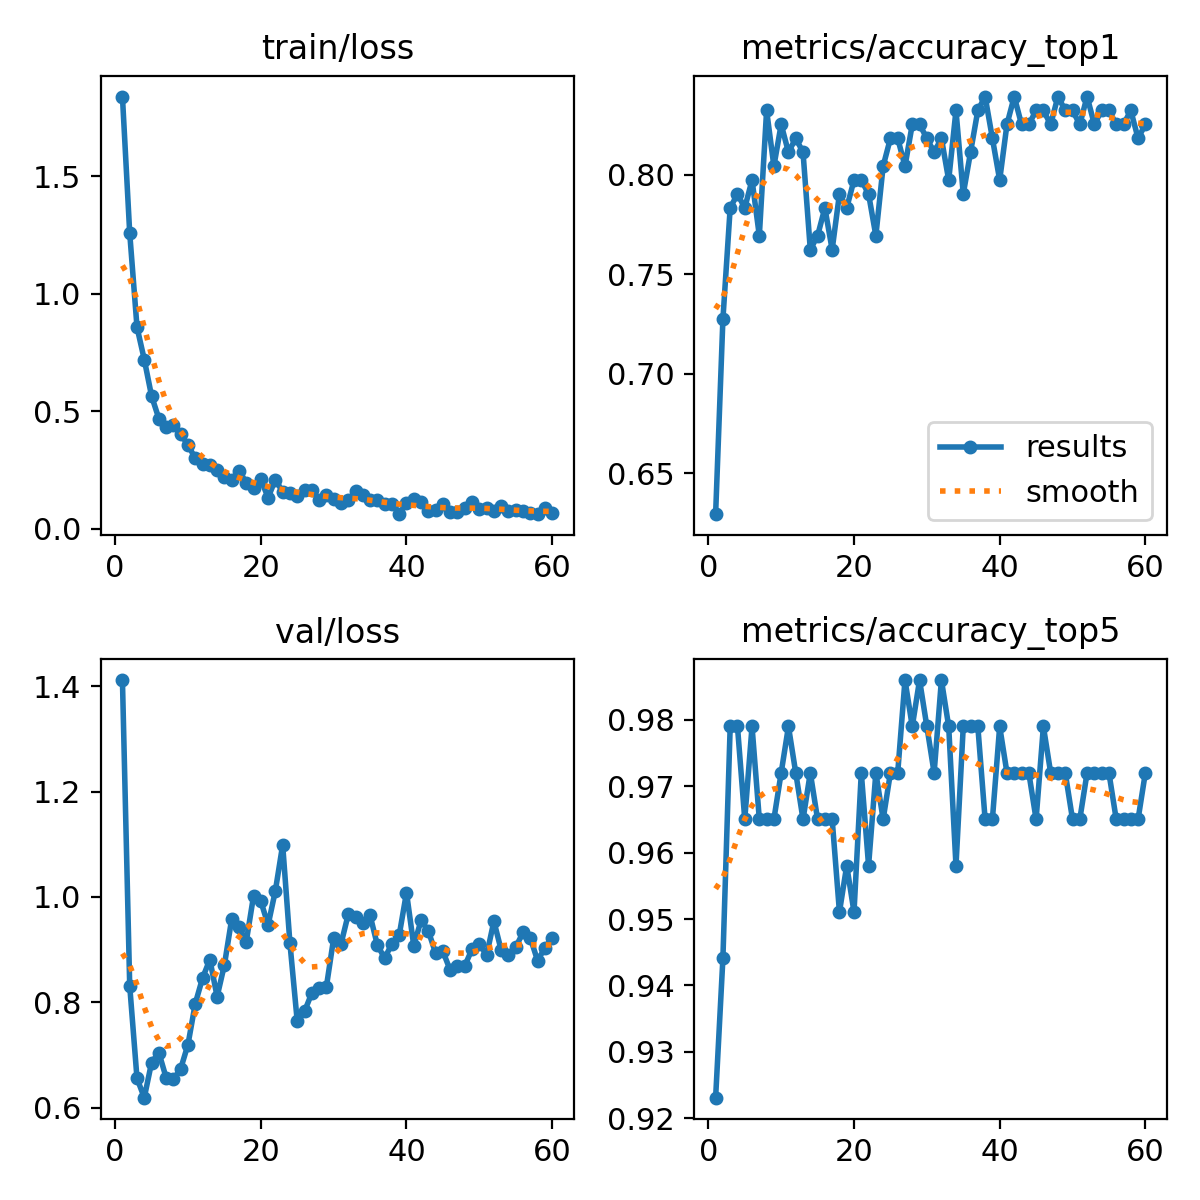

The data file committed next to this chart (first rows):
epoch, time, train/loss, metrics/accuracy_top1, metrics/accuracy_top5, val/loss, lr/pg0, lr/pg1, lr/pg2
1, 3.61, 1.838, 0.6294, 0.9231, 1.412, 0.0002988, 0.0002988, 0.0002988
2, 6.246, 1.258, 0.7273, 0.9441, 0.8311, 0.0005919, 0.0005919, 0.0005919
3, 8.745, 0.858, 0.7832, 0.979, 0.6556, 0.0008749, 0.0008749, 0.0008749
4, 11.21, 0.7201, 0.7902, 0.979, 0.6188, 0.000864, 0.000864, 0.000864
5, 13.74, 0.5651, 0.7832, 0.965, 0.6854, 0.000849, 0.000849, 0.000849
6, 16.28, 0.4693, 0.7972, 0.979, 0.7044, 0.000834, 0.000834, 0.000834
7, 18.7, 0.4351, 0.7692, 0.965, 0.6568, 0.000819, 0.000819, 0.000819
8, 21.18, 0.4423, 0.8322, 0.965, 0.6533, 0.000804, 0.000804, 0.000804
9, 23.65, 0.4034, 0.8042, 0.965, 0.6739, 0.000789, 0.000789, 0.000789
10, 26.1, 0.3569, 0.8252, 0.972, 0.7197, 0.000774, 0.000774, 0.000774
11, 28.39, 0.3004, 0.8112, 0.979, 0.7974, 0.000759, 0.000759, 0.000759
12, 30.83, 0.2753, 0.8182, 0.972, 0.8459, 0.000744, 0.000744, 0.000744
13, 33.38, 0.2722, 0.8112, 0.965, 0.881, 0.000729, 0.000729, 0.000729
14, 35.91, 0.2515, 0.7622, 0.972, 0.8107, 0.000714, 0.000714, 0.000714
15, 38.31, 0.219, 0.7692, 0.965, 0.8709, 0.000699, 0.000699, 0.000699
16, 40.67, 0.209, 0.7832, 0.965, 0.9578, 0.000684, 0.000684, 0.000684
17, 43.08, 0.2474, 0.7622, 0.965, 0.9427, 0.000669, 0.000669, 0.000669
18, 45.53, 0.1975, 0.7902, 0.951, 0.915, 0.000654, 0.000654, 0.000654
19, 47.86, 0.1755, 0.7832, 0.958, 1.002, 0.000639, 0.000639, 0.000639
20, 50.33, 0.2107, 0.7972, 0.951, 0.9918, 0.000624, 0.000624, 0.000624
21, 52.74, 0.1334, 0.7972, 0.972, 0.9467, 0.000609, 0.000609, 0.000609
22, 55.22, 0.2102, 0.7902, 0.958, 1.012, 0.000594, 0.000594, 0.000594
23, 57.57, 0.1574, 0.7692, 0.972, 1.099, 0.000579, 0.000579, 0.000579
24, 60.02, 0.1518, 0.8042, 0.965, 0.9116, 0.000564, 0.000564, 0.000564
25, 62.44, 0.139, 0.8182, 0.972, 0.7639, 0.000549, 0.000549, 0.000549
26, 64.84, 0.164, 0.8182, 0.972, 0.7825, 0.000534, 0.000534, 0.000534
27, 67.17, 0.1663, 0.8042, 0.986, 0.8176, 0.000519, 0.000519, 0.000519
28, 69.68, 0.1226, 0.8252, 0.979, 0.8273, 0.000504, 0.000504, 0.000504
29, 72.13, 0.1429, 0.8252, 0.986, 0.8293, 0.000489, 0.000489, 0.000489
30, 74.63, 0.1272, 0.8182, 0.979, 0.9213, 0.000474, 0.000474, 0.000474
31, 77.07, 0.1086, 0.8112, 0.972, 0.9102, 0.000459, 0.000459, 0.000459
32, 79.52, 0.122, 0.8182, 0.986, 0.9667, 0.000444, 0.000444, 0.000444
33, 81.95, 0.1611, 0.7972, 0.979, 0.9625, 0.000429, 0.000429, 0.000429
34, 84.4, 0.1441, 0.8322, 0.958, 0.9506, 0.000414, 0.000414, 0.000414
35, 86.88, 0.1225, 0.7902, 0.979, 0.965, 0.0003991, 0.0003991, 0.0003991
36, 89.24, 0.1211, 0.8112, 0.979, 0.9085, 0.0003841, 0.0003841, 0.0003841
37, 91.76, 0.1053, 0.8322, 0.979, 0.8839, 0.0003691, 0.0003691, 0.0003691
38, 94.24, 0.1075, 0.8392, 0.965, 0.9108, 0.0003541, 0.0003541, 0.0003541
39, 96.67, 0.06481, 0.8182, 0.965, 0.9274, 0.0003391, 0.0003391, 0.0003391
40, 99.02, 0.1099, 0.7972, 0.979, 1.008, 0.0003241, 0.0003241, 0.0003241
41, 101.4, 0.1288, 0.8252, 0.972, 0.9072, 0.0003091, 0.0003091, 0.0003091
42, 103.9, 0.113, 0.8392, 0.972, 0.9557, 0.0002941, 0.0002941, 0.0002941
43, 106.4, 0.07457, 0.8252, 0.972, 0.9352, 0.0002791, 0.0002791, 0.0002791
44, 108.8, 0.07971, 0.8252, 0.972, 0.8932, 0.0002641, 0.0002641, 0.0002641
45, 111.3, 0.1064, 0.8322, 0.965, 0.8965, 0.0002491, 0.0002491, 0.0002491
46, 113.6, 0.07418, 0.8322, 0.979, 0.8609, 0.0002341, 0.0002341, 0.0002341
47, 116.1, 0.07303, 0.8252, 0.972, 0.8695, 0.0002191, 0.0002191, 0.0002191
48, 118.5, 0.08979, 0.8392, 0.972, 0.8692, 0.0002041, 0.0002041, 0.0002041
49, 121, 0.1127, 0.8322, 0.972, 0.9008, 0.0001891, 0.0001891, 0.0001891
50, 123.5, 0.08628, 0.8322, 0.965, 0.9113, 0.0001741, 0.0001741, 0.0001741
51, 151, 0.0896, 0.8252, 0.965, 0.8893, 0.0001591, 0.0001591, 0.0001591
52, 153.5, 0.07563, 0.8392, 0.972, 0.9539, 0.0001441, 0.0001441, 0.0001441
53, 156, 0.09899, 0.8252, 0.972, 0.899, 0.0001291, 0.0001291, 0.0001291
54, 158.4, 0.07731, 0.8322, 0.972, 0.8892, 0.0001141, 0.0001141, 0.0001141
55, 160.9, 0.07899, 0.8322, 0.972, 0.9048, 9.9081e-05, 9.9081e-05, 9.9081e-05
56, 163.4, 0.07764, 0.8252, 0.965, 0.9324, 8.40825e-05, 8.40825e-05, 8.40825e-05
57, 165.8, 0.07006, 0.8252, 0.965, 0.9221, 6.9084e-05, 6.9084e-05, 6.9084e-05
58, 168.2, 0.06295, 0.8322, 0.965, 0.8789, 5.40855e-05, 5.40855e-05, 5.40855e-05
59, 170.4, 0.08957, 0.8182, 0.965, 0.9032, 3.9087e-05, 3.9087e-05, 3.9087e-05
60, 172.8, 0.06955, 0.8252, 0.972, 0.9227, 2.40885e-05, 2.40885e-05, 2.40885e-05
